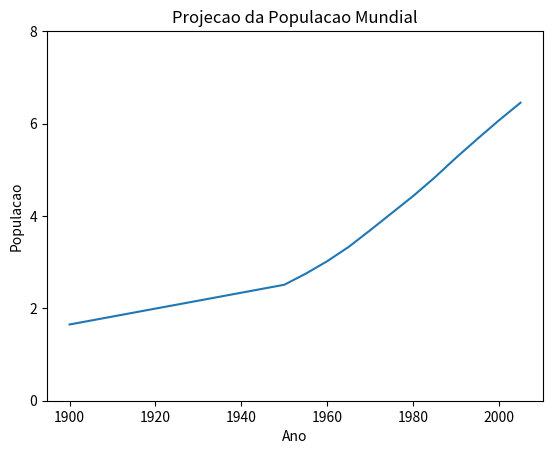

This figure's Python source:
import matplotlib.pyplot as plt 
anos = [
  1900, 1950, 1955, 1960, 1965, 1970, 
  1975, 1980, 1985, 1990, 1995, 2000, 
  2005
 ]
pops = [
  1.65, 2.51, 2.75, 3.02, 3.33, 3.69, 
  4.06, 4.43, 4.83, 5.26, 5.67, 6.07, 
  6.45
]
plt.plot(anos, pops)
plt.xlabel('Ano')
plt.ylabel('Populacao')
plt.title('Projecao da Populacao Mundial')
plt.yticks([0, 2, 4, 6, 8])
plt.show()